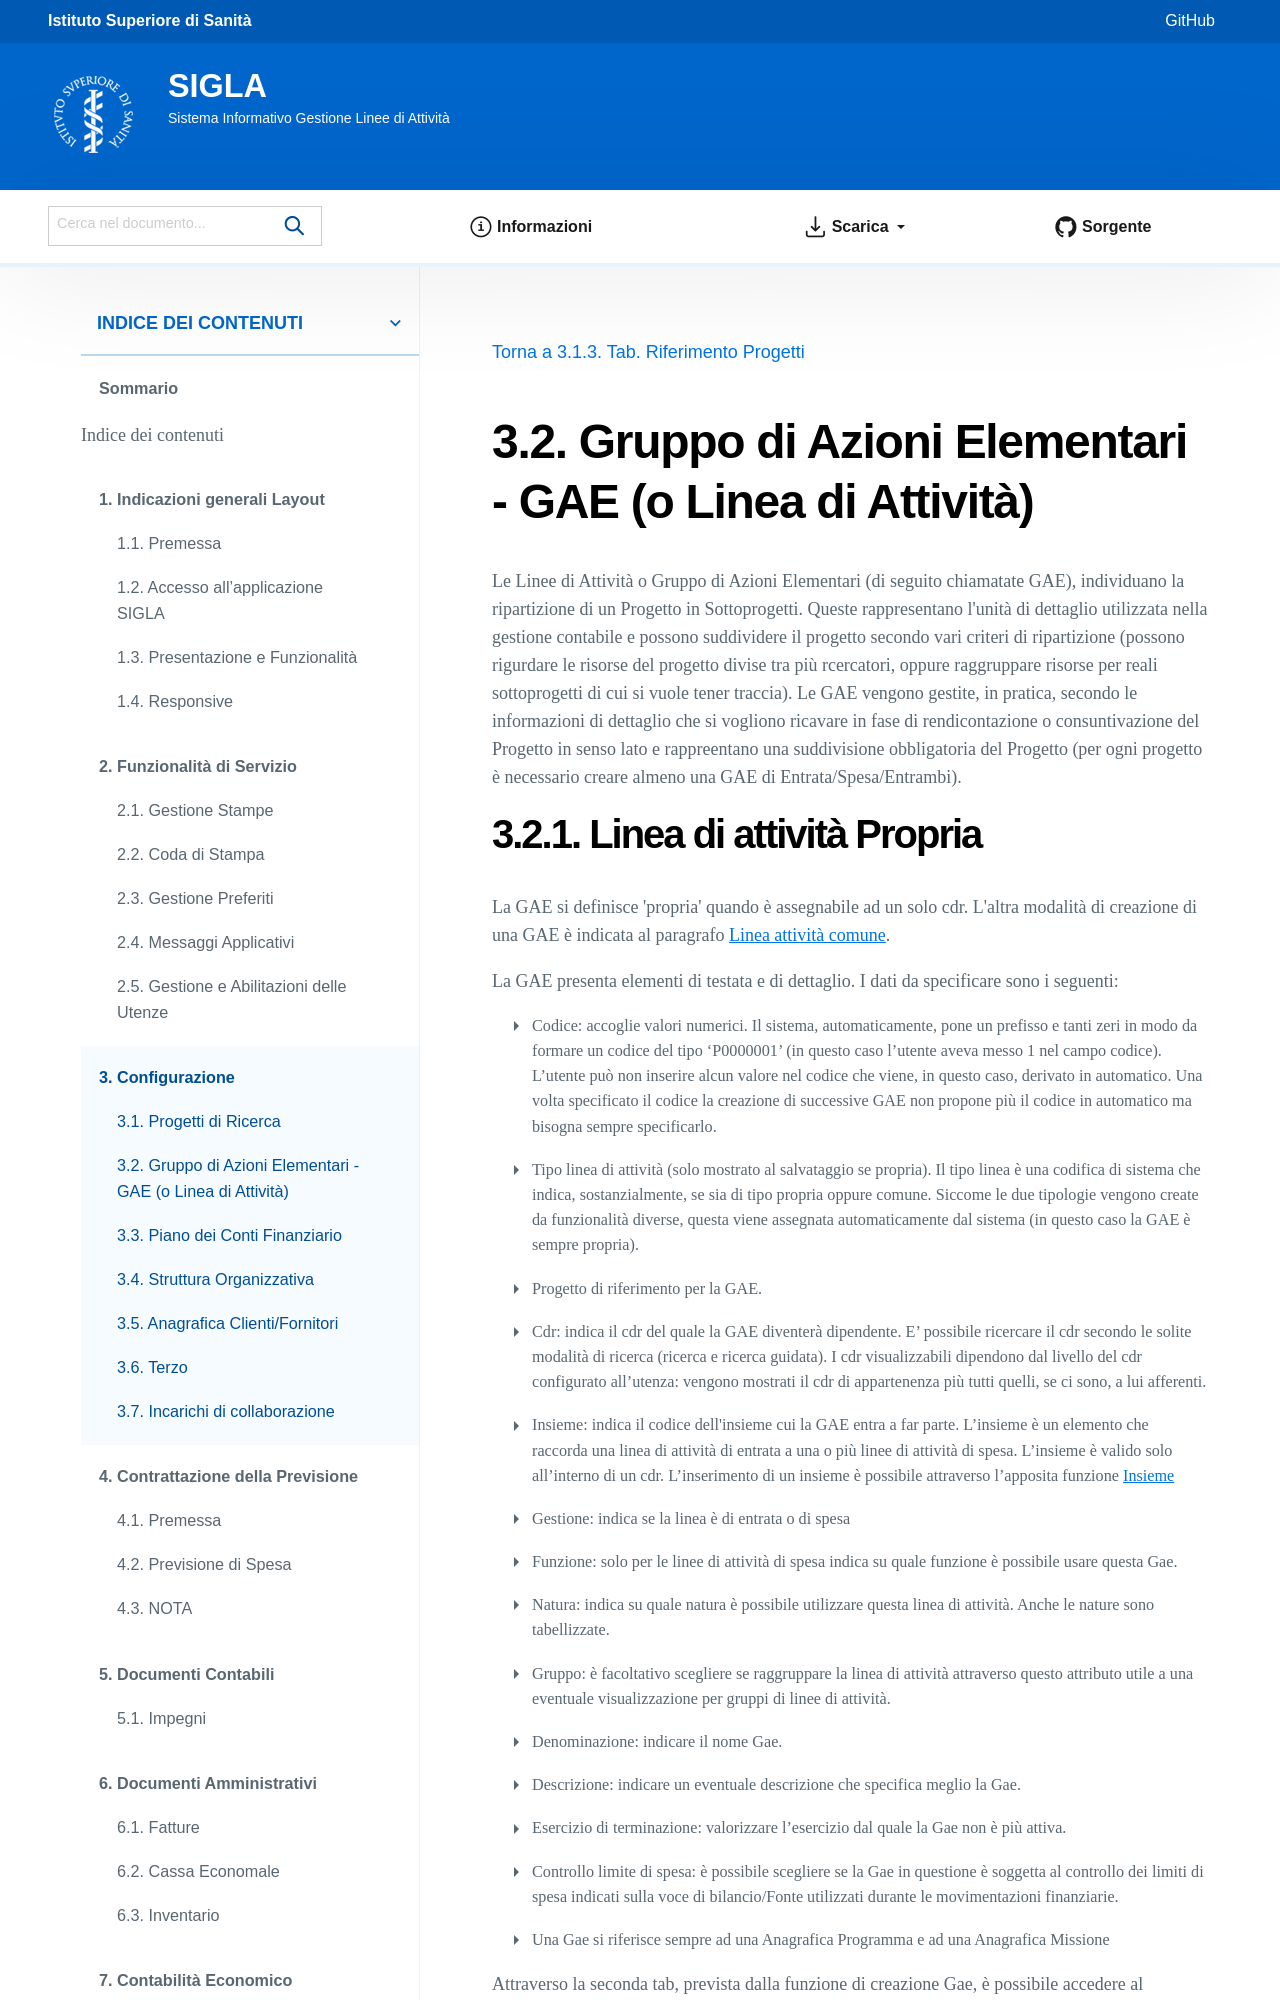

repository: istitutosuperioredisanita/sigla-main · page: configurazione/gae.html · generator: sphinx

=======================================================
Gruppo di Azioni Elementari - GAE (o Linea di Attività) 
=======================================================

Le Linee di Attività o Gruppo di Azioni Elementari (di seguito chiamatate GAE), individuano la ripartizione di un Progetto in Sottoprogetti. Queste rappresentano l'unità di dettaglio utilizzata nella gestione contabile e possono suddividere il progetto secondo vari criteri di ripartizione (possono rigurdare le risorse del progetto divise tra più rcercatori, oppure raggruppare risorse per reali sottoprogetti di cui si vuole tener traccia). Le GAE vengono gestite, in pratica, secondo le informazioni di dettaglio che si vogliono ricavare in fase di rendicontazione o consuntivazione del Progetto in senso lato e rappreentano una suddivisione obbligatoria del Progetto (per ogni progetto è necessario creare almeno una GAE di Entrata/Spesa/Entrambi).
